Dataset: dataset (GitHub, Prasone/Starfruit-Disease-Detection-using-MobileNetV2---HSV). Classes: anthracnose, bed bugs, fruit borer, healthy fruits, healthy leaf.

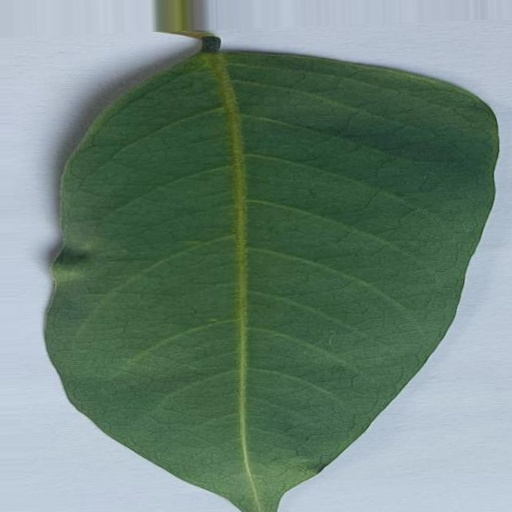
Label: healthy leaf

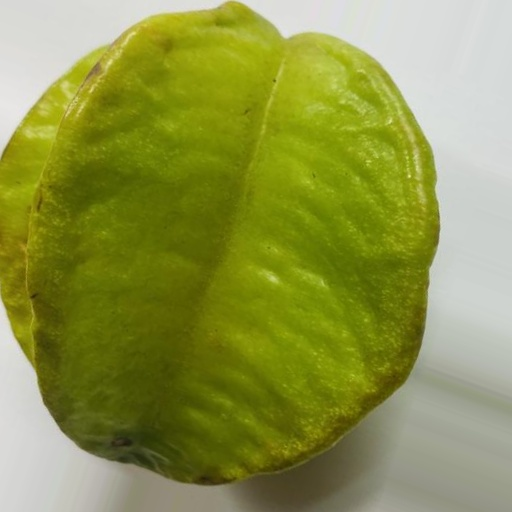
Label: healthy fruits

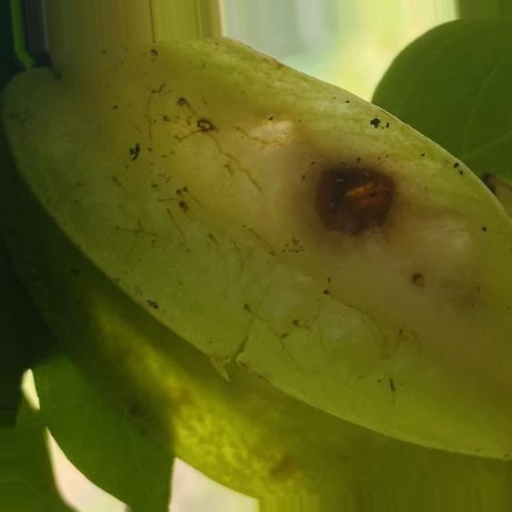
Label: fruit borer

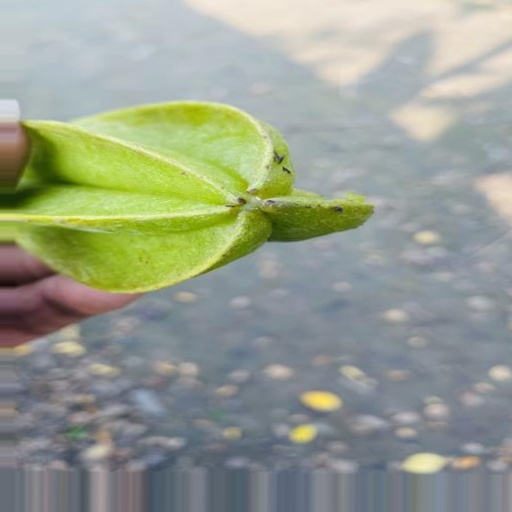
Label: anthracnose

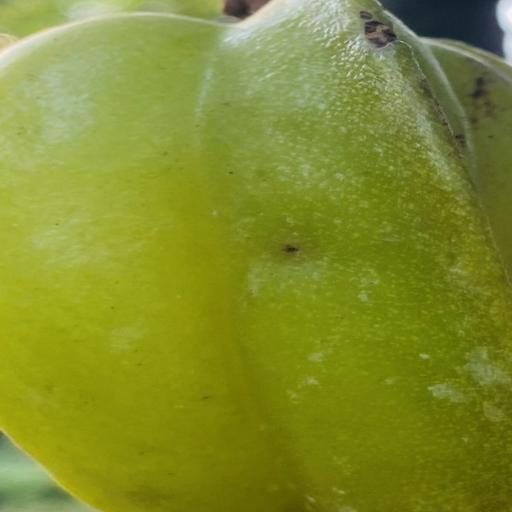
Label: fruit borer

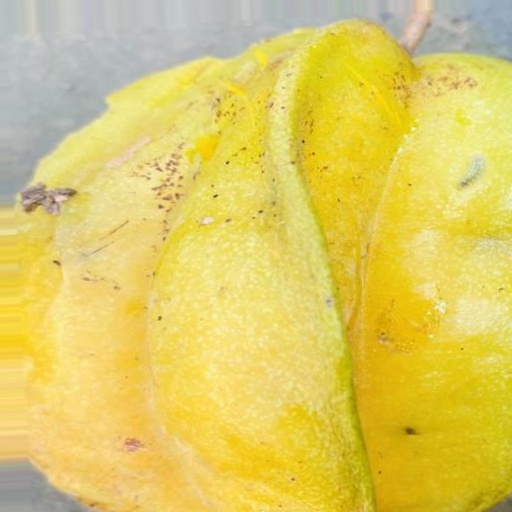
Label: bed bugs
